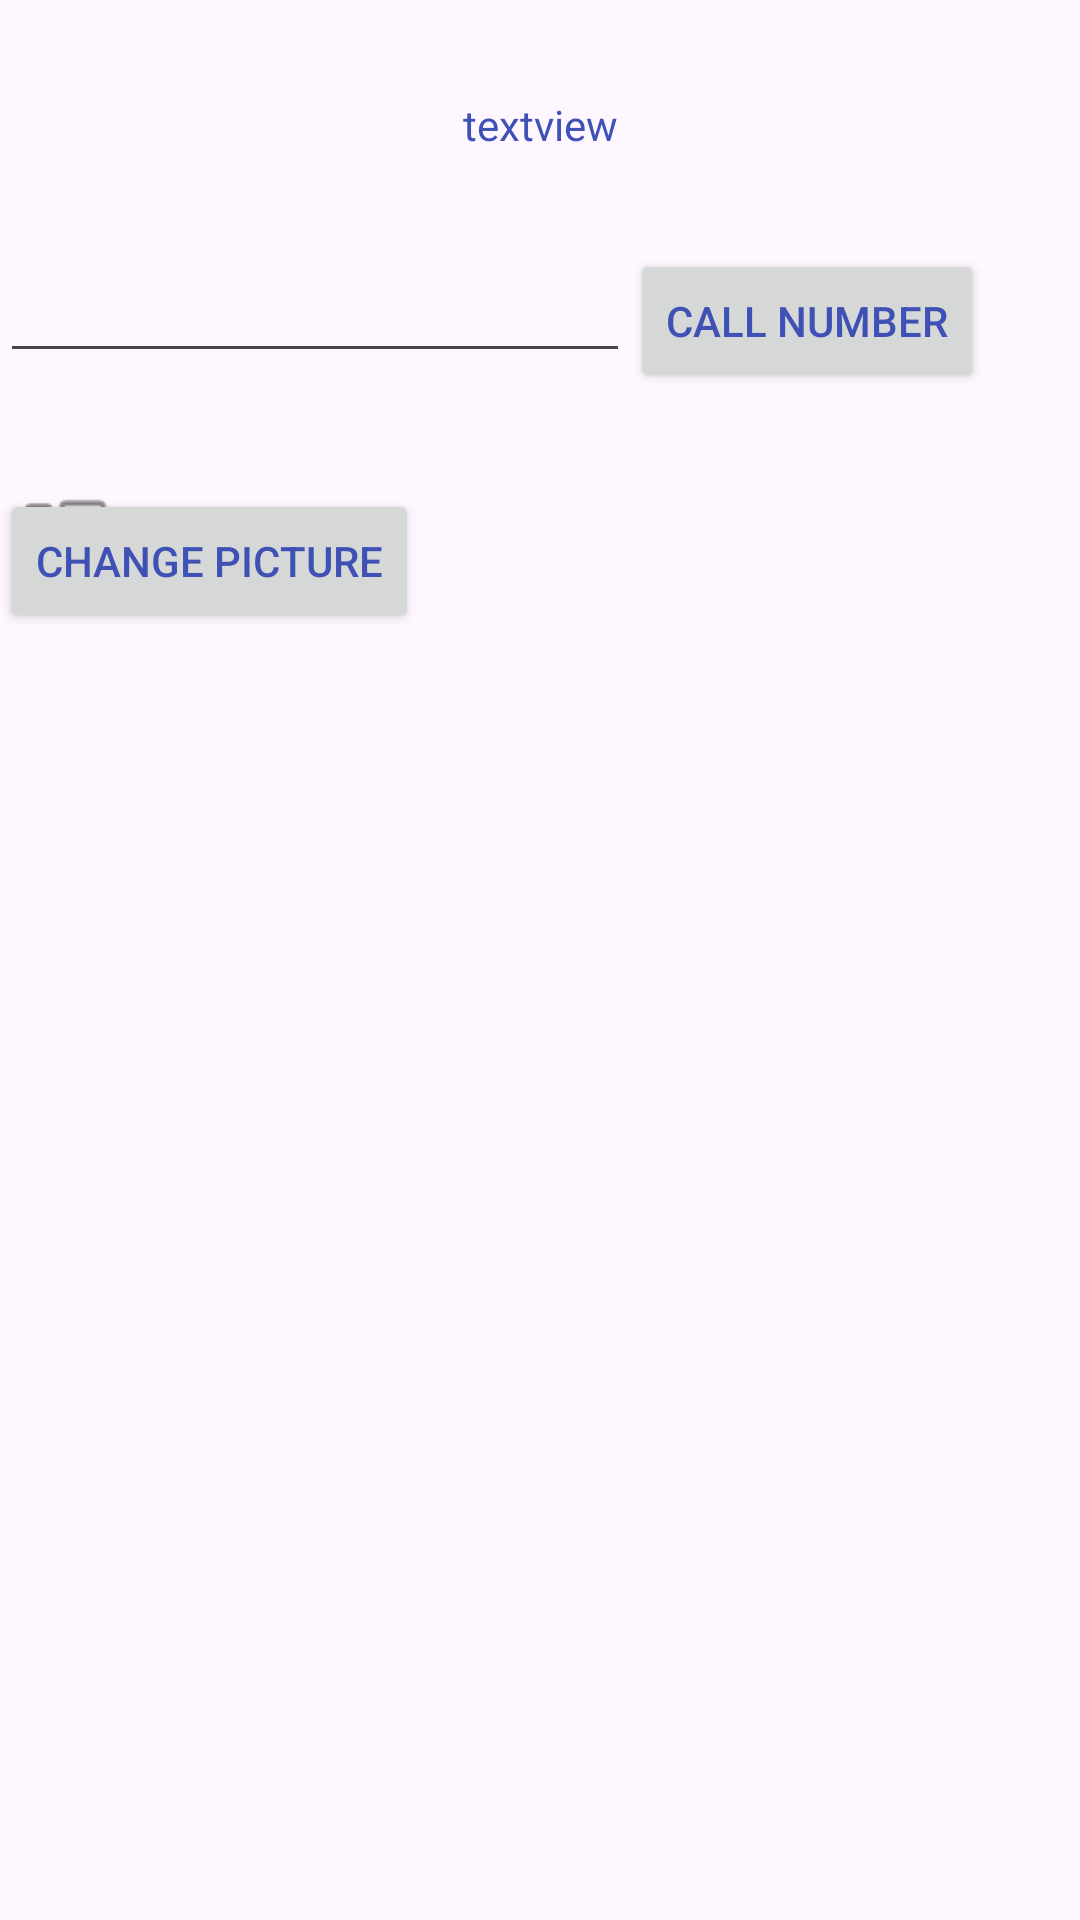

Produce the Android XML layout that renders to this screen, including the resource entries it uses.
<!-- AndroidManifest.xml: application theme Theme.MiriamsAndroidLabs -->
<!-- res/layout/activity_second.xml -->
<?xml version="1.0" encoding="utf-8"?>
<androidx.constraintlayout.widget.ConstraintLayout xmlns:android="http://schemas.android.com/apk/res/android"
    xmlns:app="http://schemas.android.com/apk/res-auto"
    xmlns:tools="http://schemas.android.com/tools"
    android:layout_width="match_parent"
    android:layout_height="match_parent"
    tools:context=".SecondActivity">

    <TextView
        android:id="@+id/textView"
        android:layout_width="wrap_content"
        android:layout_height="wrap_content"
        android:layout_marginTop="32dp"
        android:text="textview"
        app:layout_constraintEnd_toEndOf="parent"
        app:layout_constraintStart_toStartOf="parent"
        app:layout_constraintTop_toTopOf="parent" />

    <EditText
        android:id="@+id/editTextPhone"
        android:layout_width="wrap_content"
        android:layout_height="wrap_content"
        android:layout_marginTop="32dp"
        android:ems="10"
        android:inputType="phone"
        app:layout_constraintTop_toBottomOf="@+id/textView"
        tools:layout_editor_absoluteX="9dp" />

    <Button
        android:id="@+id/button2"
        android:layout_width="wrap_content"
        android:layout_height="wrap_content"
        android:layout_marginTop="32dp"
        android:layout_marginEnd="32dp"
        android:text="Call Number"
        app:layout_constraintEnd_toEndOf="parent"
        app:layout_constraintTop_toBottomOf="@+id/textView" />

    <ImageView
        android:layout_width="55dp"
        android:layout_height="56dp"
        android:layout_marginTop="32dp"
        app:layout_constraintTop_toBottomOf="@+id/editTextPhone"
        app:srcCompat="@android:drawable/ic_menu_camera"
        tools:layout_editor_absoluteX="90dp" />

    <Button
        android:id="@+id/button3"
        android:layout_width="wrap_content"
        android:layout_height="wrap_content"
        android:layout_marginTop="32dp"
        android:text="Change Picture"
        app:layout_constraintTop_toBottomOf="@+id/button2"
        tools:layout_editor_absoluteX="234dp" />


</androidx.constraintlayout.widget.ConstraintLayout>
<!-- resources referenced by this layout -->
<resources>
  <style name="Theme.MiriamsAndroidLabs" parent="Base.Theme.MiriamsAndroidLabs" />
  <style name="Base.Theme.MiriamsAndroidLabs" parent="Theme.Material3.DayNight">
          
          
  
          <item name="colorPrimary">@color/my_primary</item>
  
          <item name="colorSecondary">@color/my_secondary</item>
  
          <item name="android:statusBarColor">@color/my_statusbar</item>
  
          <item name="android:textColor">@color/my_text</item>
  
          <item name="windowActionBar">false</item>
          <item name="windowNoTitle">true</item>
  
  
  
      </style>
  <color name="my_primary">#FF9800</color>
  <color name="my_secondary">#FFEB3B</color>
  <color name="my_statusbar">#F44336</color>
  <color name="my_text">#3F51B5</color>
</resources>
